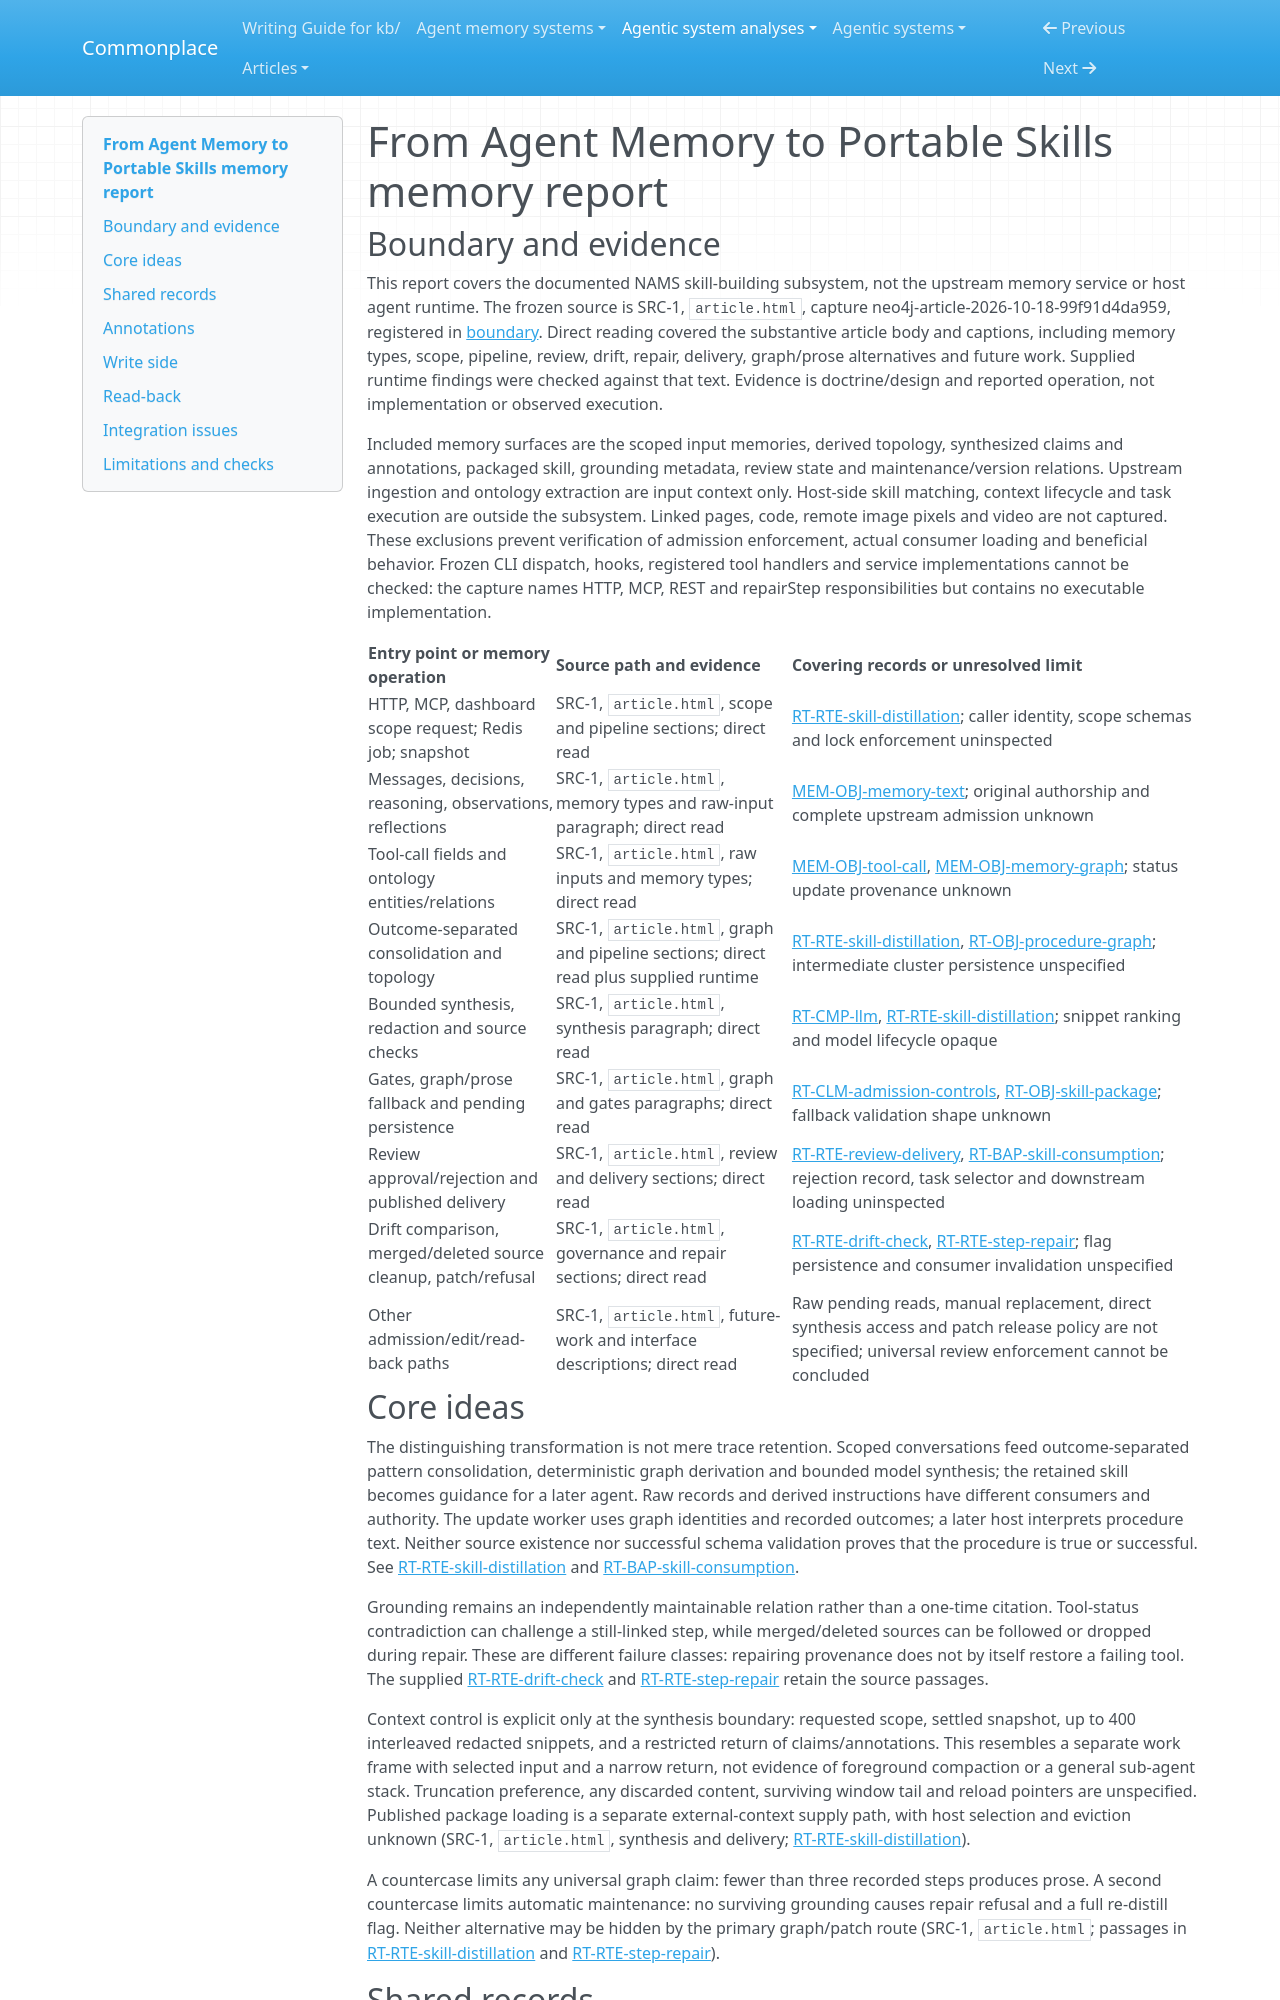

repository: zby/commonplace · page: agentic-system-analyses/retained/from-agent-memory-to-portable-skills/memory/index.html · generator: mkdocs

---
type: agentic-system-analyses/types/agentic-system-memory-report.md
description: "Memory mechanisms of From Agent Memory to Portable Skills: scoped trace distillation, provenance, published read-back and bounded repair in the frozen article."
run-id: AAS-2026-10-18-from-agent-memory-to-portable-skills-4a509c7732b1-01
source-identity: https://neo4j.com/blog/genai/from-agent-memory-to-portable-skills
reviewed-boundary: neo4j-article-2026-10-18-99f91d4da959
---

# From Agent Memory to Portable Skills memory report

## Boundary and evidence

This report covers the documented NAMS skill-building subsystem, not the upstream memory service or host agent runtime. The frozen source is SRC-1, `article.html`, capture neo4j-article-2026-10-18-99f91d4da959, registered in [boundary](boundary.md#source-register). Direct reading covered the substantive article body and captions, including memory types, scope, pipeline, review, drift, repair, delivery, graph/prose alternatives and future work. Supplied runtime findings were checked against that text. Evidence is doctrine/design and reported operation, not implementation or observed execution.

Included memory surfaces are the scoped input memories, derived topology, synthesized claims and annotations, packaged skill, grounding metadata, review state and maintenance/version relations. Upstream ingestion and ontology extraction are input context only. Host-side skill matching, context lifecycle and task execution are outside the subsystem. Linked pages, code, remote image pixels and video are not captured. These exclusions prevent verification of admission enforcement, actual consumer loading and beneficial behavior. Frozen CLI dispatch, hooks, registered tool handlers and service implementations cannot be checked: the capture names HTTP, MCP, REST and repairStep responsibilities but contains no executable implementation.

| Entry point or memory operation | Source path and evidence | Covering records or unresolved limit |
|---|---|---|
| HTTP, MCP, dashboard scope request; Redis job; snapshot | SRC-1, `article.html`, scope and pipeline sections; direct read | [RT-RTE-skill-distillation](runtime.md#rt-rte-skill-distillation); caller identity, scope schemas and lock enforcement uninspected |
| Messages, decisions, reasoning, observations, reflections | SRC-1, `article.html`, memory types and raw-input paragraph; direct read | [MEM-OBJ-memory-text](#mem-obj-memory-text); original authorship and complete upstream admission unknown |
| Tool-call fields and ontology entities/relations | SRC-1, `article.html`, raw inputs and memory types; direct read | [MEM-OBJ-tool-call](#mem-obj-tool-call), [MEM-OBJ-memory-graph](#mem-obj-memory-graph); status update provenance unknown |
| Outcome-separated consolidation and topology | SRC-1, `article.html`, graph and pipeline sections; direct read plus supplied runtime | [RT-RTE-skill-distillation](runtime.md#rt-rte-skill-distillation), [RT-OBJ-procedure-graph](runtime.md#rt-obj-procedure-graph); intermediate cluster persistence unspecified |
| Bounded synthesis, redaction and source checks | SRC-1, `article.html`, synthesis paragraph; direct read | [RT-CMP-llm](runtime.md#rt-cmp-llm), [RT-RTE-skill-distillation](runtime.md#rt-rte-skill-distillation); snippet ranking and model lifecycle opaque |
| Gates, graph/prose fallback and pending persistence | SRC-1, `article.html`, graph and gates paragraphs; direct read | [RT-CLM-admission-controls](runtime.md#rt-clm-admission-controls), [RT-OBJ-skill-package](runtime.md#rt-obj-skill-package); fallback validation shape unknown |
| Review approval/rejection and published delivery | SRC-1, `article.html`, review and delivery sections; direct read | [RT-RTE-review-delivery](runtime.md#rt-rte-review-delivery), [RT-BAP-skill-consumption](runtime.md#rt-bap-skill-consumption); rejection record, task selector and downstream loading uninspected |
| Drift comparison, merged/deleted source cleanup, patch/refusal | SRC-1, `article.html`, governance and repair sections; direct read | [RT-RTE-drift-check](runtime.md#rt-rte-drift-check), [RT-RTE-step-repair](runtime.md#rt-rte-step-repair); flag persistence and consumer invalidation unspecified |
| Other admission/edit/read-back paths | SRC-1, `article.html`, future-work and interface descriptions; direct read | Raw pending reads, manual replacement, direct synthesis access and patch release policy are not specified; universal review enforcement cannot be concluded |
